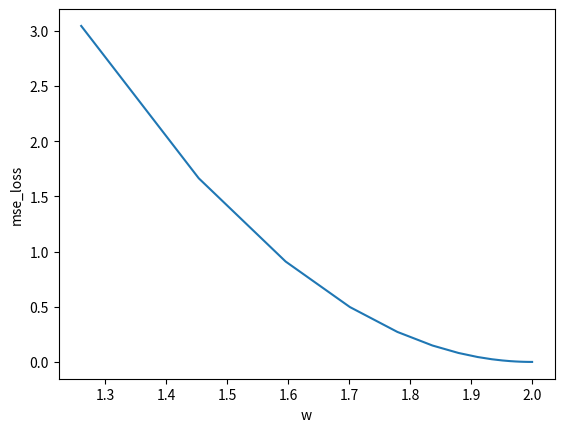

Write the Python code that produced this figure.
# encoding = utf8

from matplotlib import pyplot as plt

LR = 0.01
x_data = [1.0, 2.0, 3.0]
y_data = [2.0, 4.0, 6.0]

def farword(x):
    return x*w

def loss(x,y):
    y_pred = farword(x)
    return (y_pred-y)**2

# compute gradient
def gradient(x, y):
    return 2*x*(x*w-y)

w_list = []
mse_list = []

w = 1.0
print(farword(4))

for epoch in range(100):
    print('w=', w)
    l_sum = 0
    for x, y in zip(x_data, y_data):
        grad = gradient(x, y)
        w = w-LR*grad
        l = loss(x, y)
        l_sum += l

    print("MSE=", l_sum/3)
    w_list.append(w)
    mse_list.append(l_sum/3)

print(farword(4))

plt.plot(w_list, mse_list)
plt.xlabel('w')
plt.ylabel('mse_loss')
plt.show()



